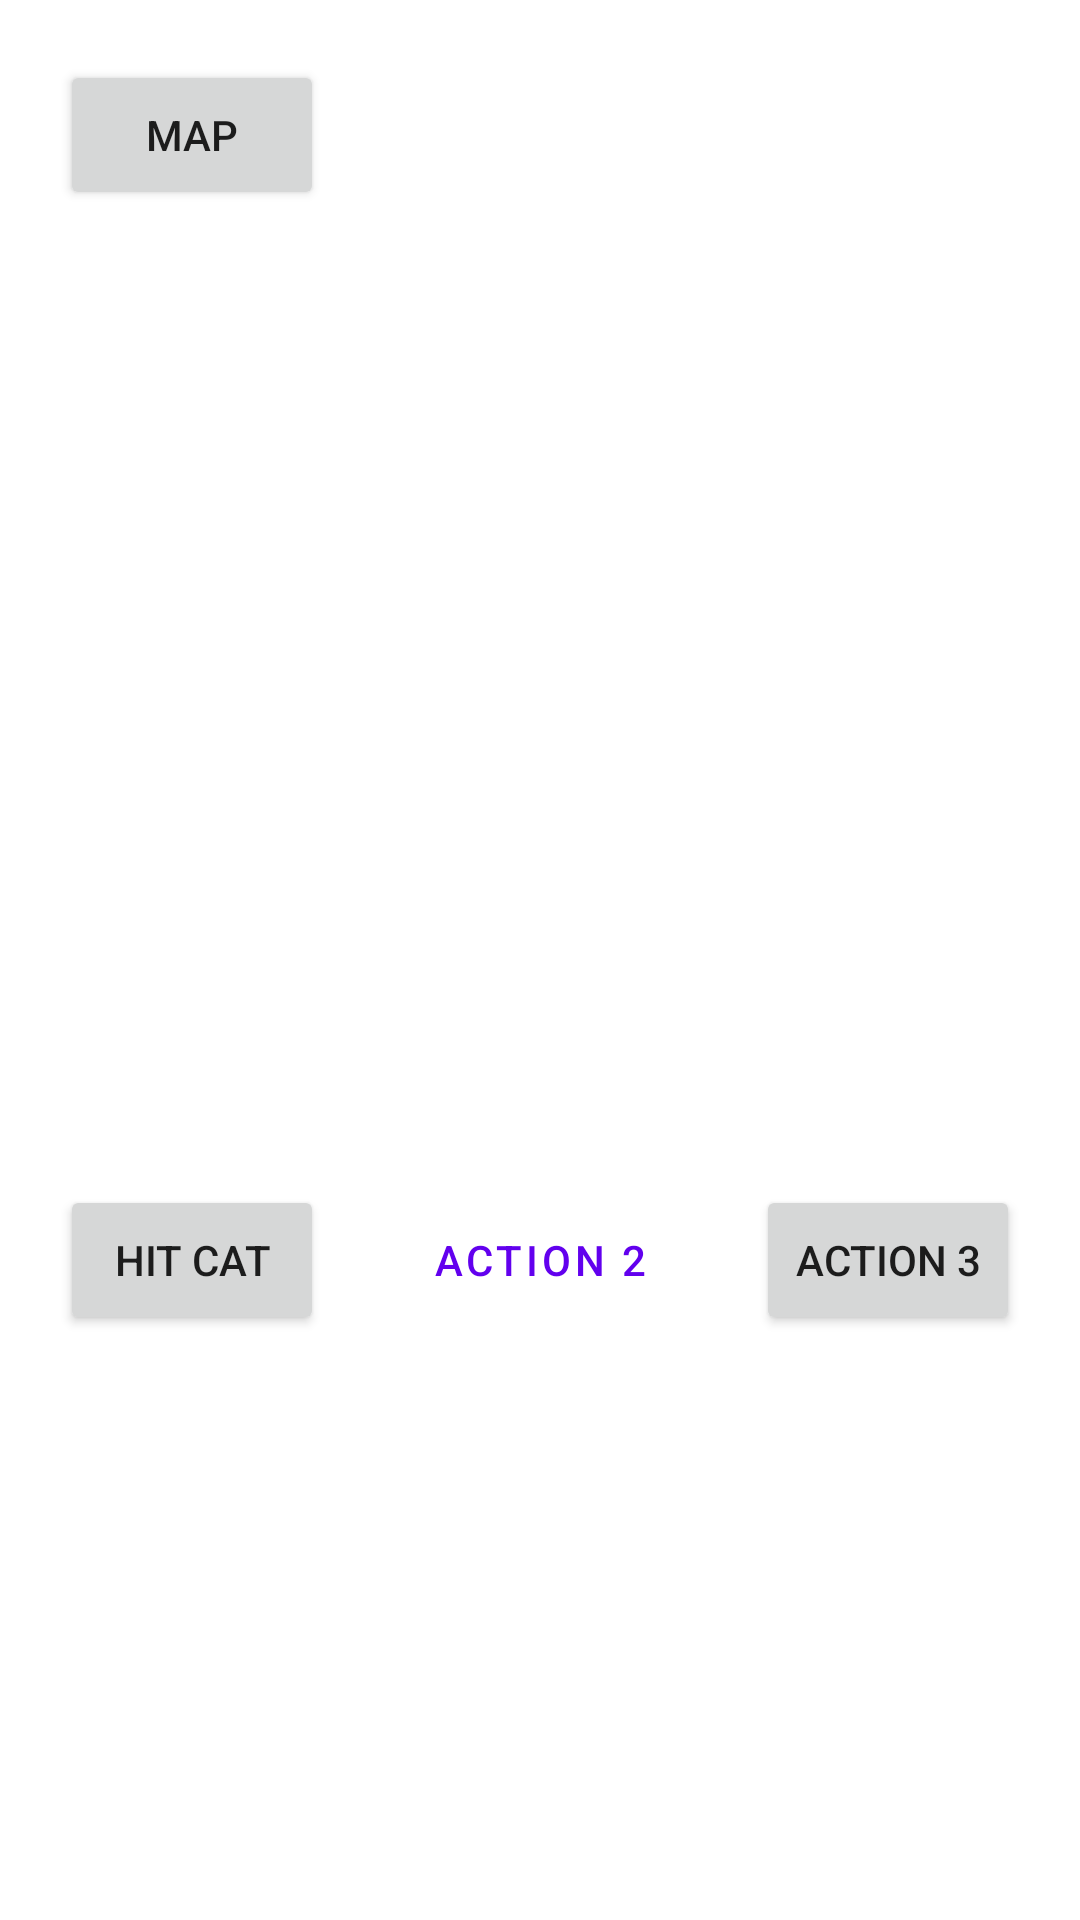

Write the Android layout XML for this screen, with the resource values it uses.
<!-- AndroidManifest.xml: application theme Theme.CatgionCrawler -->
<!-- res/layout/fragment_cat.xml -->
<?xml version="1.0" encoding="utf-8"?>
<layout xmlns:android="http://schemas.android.com/apk/res/android"
    xmlns:app="http://schemas.android.com/apk/res-auto"
    xmlns:tools="http://schemas.android.com/tools"
    tools:context=".fragment.CatFragment">

    
    <data>
        <variable
            name="catFragment"
            type="com.example.catgioncrawler.fragment.CatFragment" />

        <variable
            name="viewModel"
            type="com.example.catgioncrawler.model.CatViewModel" />
    </data>

    <androidx.constraintlayout.widget.ConstraintLayout
        android:layout_width="match_parent"
        android:layout_height="match_parent">

        <ImageView
            android:id="@+id/image_view_cat"
            android:layout_width="wrap_content"
            android:layout_height="wrap_content"
            android:layout_marginBottom="30dp"
            android:layout_weight="1"
            app:layout_constraintBottom_toBottomOf="parent"
            app:layout_constraintEnd_toEndOf="parent"
            app:layout_constraintStart_toStartOf="parent"
            app:layout_constraintTop_toTopOf="parent"
            tools:src="@drawable/red_cat" />

        <Button
            android:id="@+id/action_one"
            android:layout_width="wrap_content"
            android:layout_height="50dp"
            android:layout_marginEnd="20dp"
            android:text="HIT CAT"
            app:layout_constraintBottom_toBottomOf="@id/action_two"
            app:layout_constraintEnd_toStartOf="@id/action_two"
            app:layout_constraintTop_toTopOf="@id/action_two" />

        <TextView
            android:id="@+id/cat_hp_bar"
            android:layout_width="wrap_content"
            android:layout_height="wrap_content"
            android:layout_marginBottom="10dp"
            android:text="@{@string/cat_hp(viewModel.healthPoints)}"
            app:layout_constraintBottom_toTopOf="@id/action_one"
            app:layout_constraintStart_toStartOf="@id/action_one"
            tools:text="Health Points" />

        <Button
            android:id="@+id/action_two"
            style="?attr/materialButtonOutlinedStyle"
            android:layout_width="wrap_content"
            android:layout_height="50dp"
            android:layout_marginTop="90dp"
            android:text="ACTION 2"
            android:onClick="@{() -> viewModel.healCat()}"
            app:layout_constraintEnd_toEndOf="@id/image_view_cat"
            app:layout_constraintStart_toStartOf="@id/image_view_cat"
            app:layout_constraintTop_toBottomOf="@id/image_view_cat" />

        <Button
            android:id="@+id/action_three"
            android:layout_width="wrap_content"
            android:layout_height="50dp"
            android:layout_marginStart="20dp"
            android:text="ACTION 3"
            app:layout_constraintBottom_toBottomOf="@id/action_two"
            app:layout_constraintStart_toEndOf="@id/action_two"
            app:layout_constraintTop_toTopOf="@id/action_two" />

        <Button
            android:id="@+id/map_button"
            android:layout_width="wrap_content"
            android:layout_height="50dp"
            android:layout_marginStart="20dp"
            android:text="MAP"
            android:onClick="@{() -> catFragment.gotoMap()}"
            android:layout_margin="20dp"
            app:layout_constraintStart_toStartOf="parent"
            app:layout_constraintTop_toTopOf="parent" />

    </androidx.constraintlayout.widget.ConstraintLayout>
</layout>
<!-- resources referenced by this layout -->
<resources>
  <!-- drawable red_cat: png bitmap (drawable, 20738 bytes) -->
  <string name="cat_hp">Cat HP: %d</string>
  <style name="Theme.CatgionCrawler" parent="Theme.MaterialComponents.DayNight.DarkActionBar">
          
          <item name="colorPrimary">@color/purple_500</item>
          <item name="colorPrimaryVariant">@color/purple_700</item>
          <item name="colorOnPrimary">@color/white</item>
          
          <item name="colorSecondary">@color/teal_200</item>
          <item name="colorSecondaryVariant">@color/teal_700</item>
          <item name="colorOnSecondary">@color/black</item>
          
          <item name="android:statusBarColor" tools:targetApi="l">?attr/colorPrimaryVariant</item>
          
      </style>
  <!-- not gathered from this repository: default colours our renderer supplied (Android Studio template values) -->
  <color name="purple_500">#FF6200EE</color>
  <color name="purple_700">#FF3700B3</color>
  <color name="teal_200">#FF03DAC5</color>
  <color name="teal_700">#FF018786</color>
  <color name="black">#FF000000</color>
  <color name="white">#FFFFFFFF</color>
</resources>
